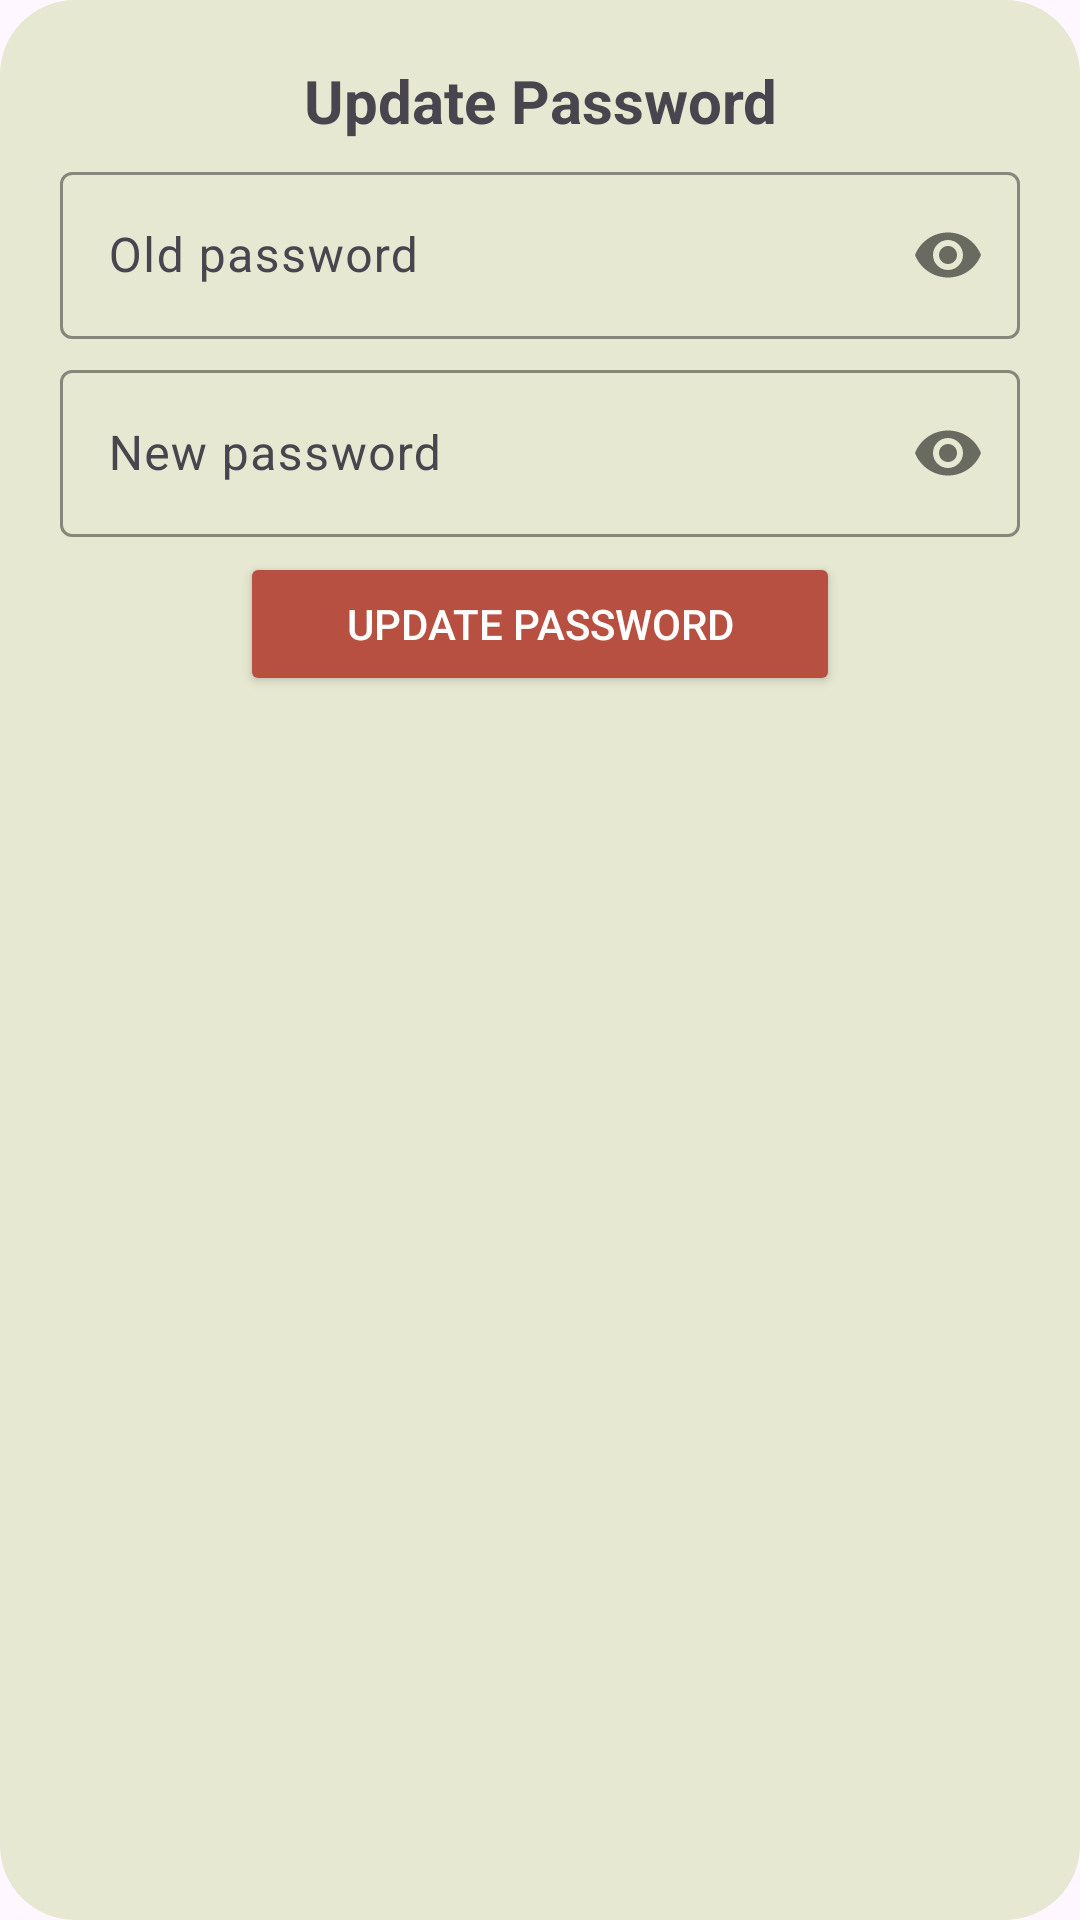

Layout XML and referenced resources for this Android screen:
<!-- AndroidManifest.xml: application theme Base.Theme.ConnectProject -->
<!-- res/layout/dialog_update_password.xml -->
<?xml version="1.0" encoding="utf-8"?>
<LinearLayout
    xmlns:android="http://schemas.android.com/apk/res/android"
    xmlns:app="http://schemas.android.com/apk/res-auto"
    android:layout_width="match_parent"
    android:layout_height="wrap_content"
    android:orientation="vertical"
    android:background="@drawable/rounded_corner_adapter"
    android:backgroundTint="?android:attr/colorPrimary"
    android:padding="20dp">

    <TextView
        android:layout_width="match_parent"
        android:layout_height="wrap_content"
        android:text="Update Password"
        android:textSize="20sp"
        android:gravity="center"
        android:textStyle="bold" />

    <com.google.android.material.textfield.TextInputLayout
        android:layout_width="match_parent"
        android:layout_height="wrap_content"
        android:layout_marginTop="5dp"
        app:passwordToggleEnabled="true"
        app:boxStrokeColor="@color/black"
        app:hintTextColor="@color/black">

        <EditText
            android:id="@+id/oldPassword"
            android:layout_width="match_parent"
            android:layout_height="wrap_content"
            android:hint="Old password"
            android:inputType="textPassword"/>

    </com.google.android.material.textfield.TextInputLayout>

    <com.google.android.material.textfield.TextInputLayout
        android:layout_width="match_parent"
        android:layout_height="wrap_content"
        android:layout_marginTop="5dp"
        app:passwordToggleEnabled="true"
        app:boxStrokeColor="@color/black"
        app:hintTextColor="@color/black">

        <EditText
            android:id="@+id/newPassword"
            android:layout_width="match_parent"
            android:layout_height="wrap_content"
            android:hint="New password"
            android:inputType="textPassword"/>
    </com.google.android.material.textfield.TextInputLayout>

    <Button
        android:backgroundTint="@color/terracotta_red"
        android:id="@+id/updatePasswordButton"
        android:layout_width="200dp"
        android:layout_height="wrap_content"
        android:layout_gravity="center_horizontal"
        android:layout_marginTop="5dp"
        android:text="Update password"
        android:textColor="@color/white"/>

</LinearLayout>
<!-- resources referenced by this layout -->
<resources>
  <color name="black">#FF000000</color>
  <color name="terracotta_red">#B85042</color>
  <color name="white">#FFFFFFFF</color>
  <!-- drawable rounded_corner_adapter (drawable) -->
  <?xml version="1.0" encoding="utf-8"?>
  <shape xmlns:android="http://schemas.android.com/apk/res/android">
      <corners  android:radius="25dp"/>
      <solid android:color="@color/mutud_teal"></solid>
  </shape>
  <style name="Base.Theme.ConnectProject" parent="Theme.Material3.DayNight.NoActionBar">
          <item name="colorPrimary">@color/my_light_primary</item>
      </style>
  <color name="mutud_teal">#A7BEAE</color>
  <color name="my_light_primary">#E7E8D1</color>
</resources>
